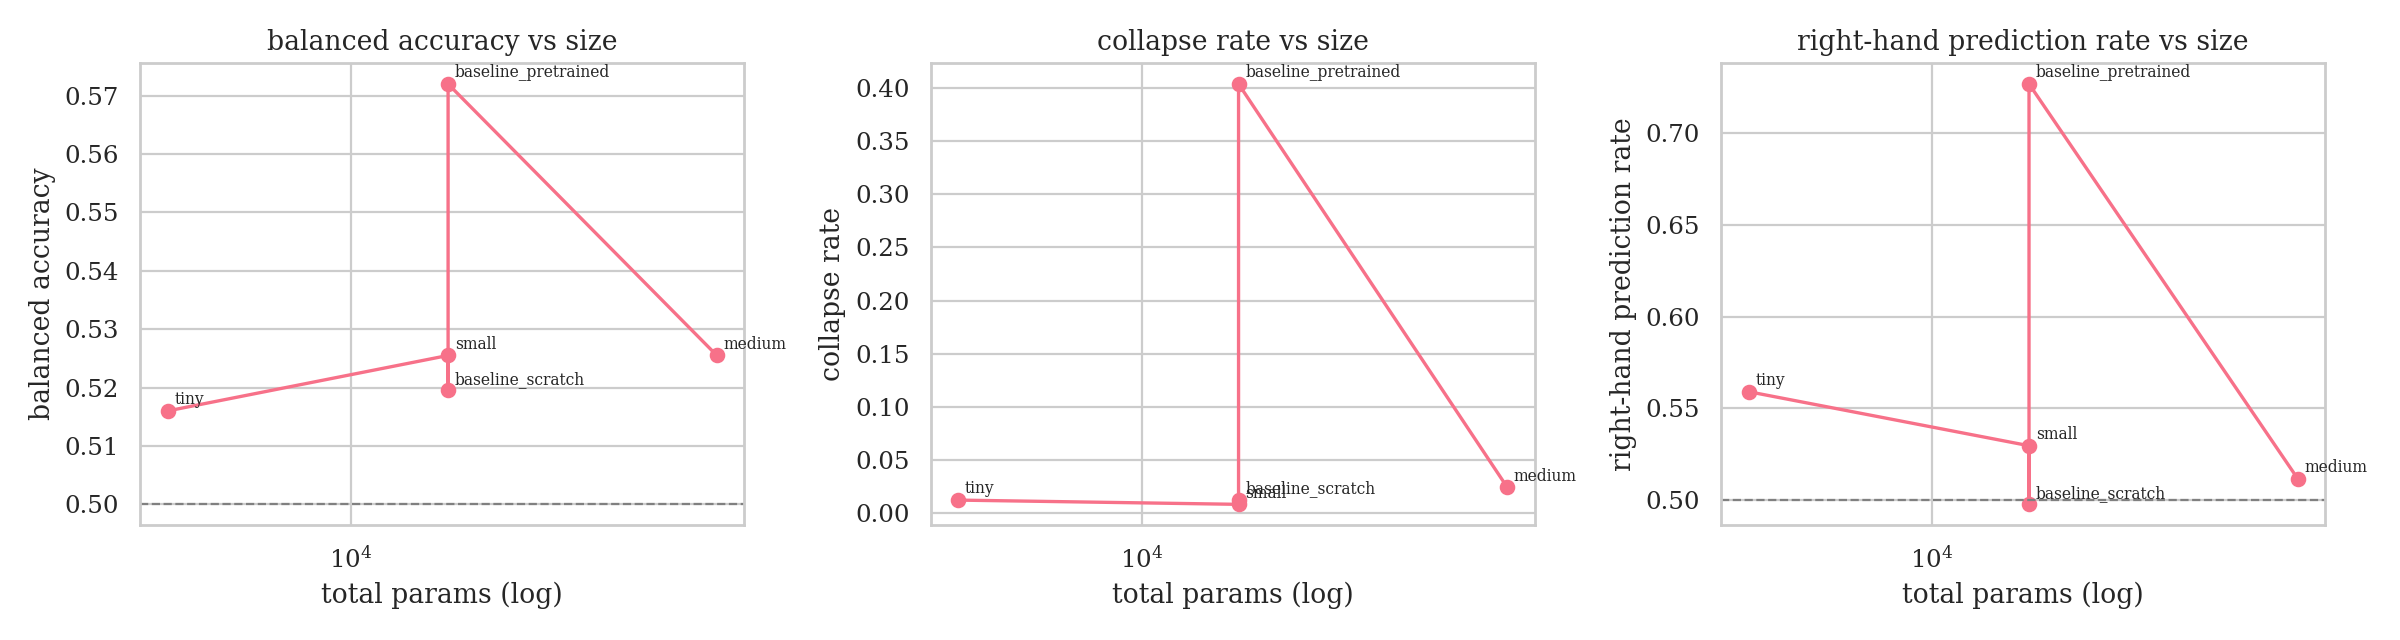

Data behind this chart, as committed beside it:
variant, total_params, mean_balanced_accuracy, std_balanced_accuracy, fold_balacc_std (Q1 stability), mean_stopped_epoch (Q1), collapse_rate (Q2), mean_collapse_ratio (Q2), right_hand_pred_rate (Q3), fold_majority_is_right_rate (Q3), subject_balacc_std (Q4), subject_balacc_min (Q4), mean_confidence
tiny, 4102, 0.516, 0.1778, 0.1778, 115.2, 0.012, 0.654, 0.559, 0.5, 0.1099, 0.3, 0.5966
small, 16010, 0.5255, 0.1779, 0.1779, 91.09, 0.008, 0.6515, 0.5295, 0.448, 0.09253, 0.3, 0.5995
medium, 59034, 0.5255, 0.1751, 0.1751, 86.5, 0.024, 0.6545, 0.5115, 0.392, 0.117, 0.3, 0.6297
baseline_scratch, 16010, 0.5195, 0.1762, 0.1762, 85.2, 0.012, 0.6505, 0.4975, 0.372, 0.09451, 0.35, 0.602
baseline_pretrained, 16010, 0.572, 0.1579, 0.1579, 182.3, 0.404, 0.796, 0.727, 0.656, 0.119, 0.425, 0.5636
